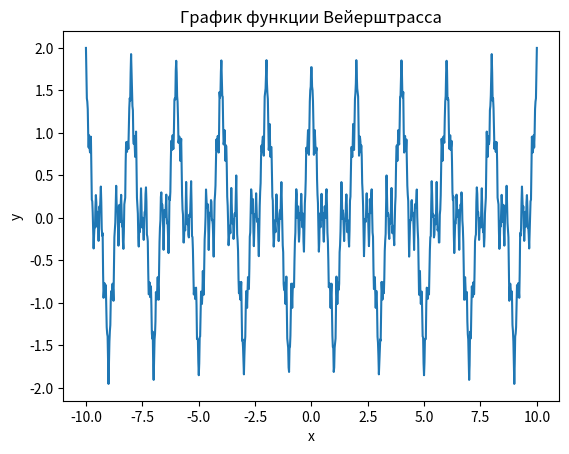

Recreate this plot in Python.
import numpy as np
import matplotlib.pyplot as plt

def func(x, a, b, N):
    result = 0
    for n in range(N+1):
        result += b**n * np.cos(a**n * np.pi * x)
    return result

b = 0.5
a = 3
N = 10
x = np.linspace(-10, 10, 1000)
y = func(x, a, b, N)
plt.plot(x, y)
plt.xlabel('x')
plt.ylabel('y')
plt.title('График функции Вейерштрасса')
plt.show()
